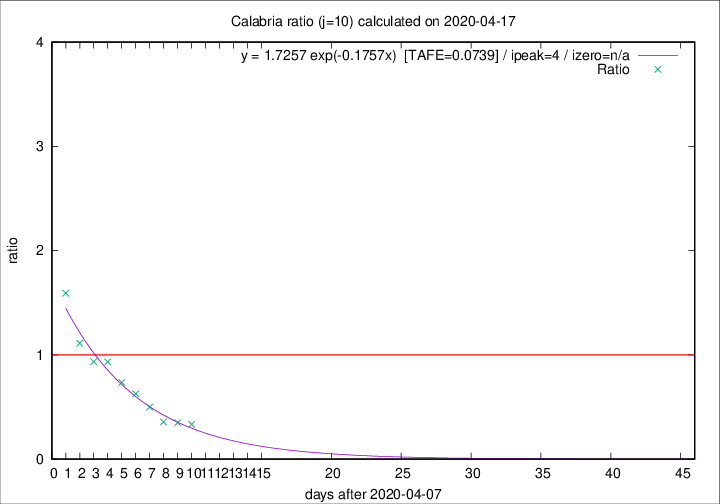

The file beside this chart, header and first rows:
2020-04-17, 1, 73, 13, 39, 0.3333
2020-04-16, 1, 72, 14, 40, 0.3500
2020-04-15, 3, 71, 15, 42, 0.3571
2020-04-14, 1, 68, 19, 38, 0.5000
2020-04-13, 1, 67, 22, 35, 0.6286
2020-04-12, 0, 66, 25, 34, 0.7353
2020-04-11, 1, 66, 28, 30, 0.9333
2020-04-10, 4, 65, 29, 31, 0.9355
2020-04-09, 1, 61, 30, 27, 1.111
2020-04-08, 0, 60, 35, 22, 1.591
